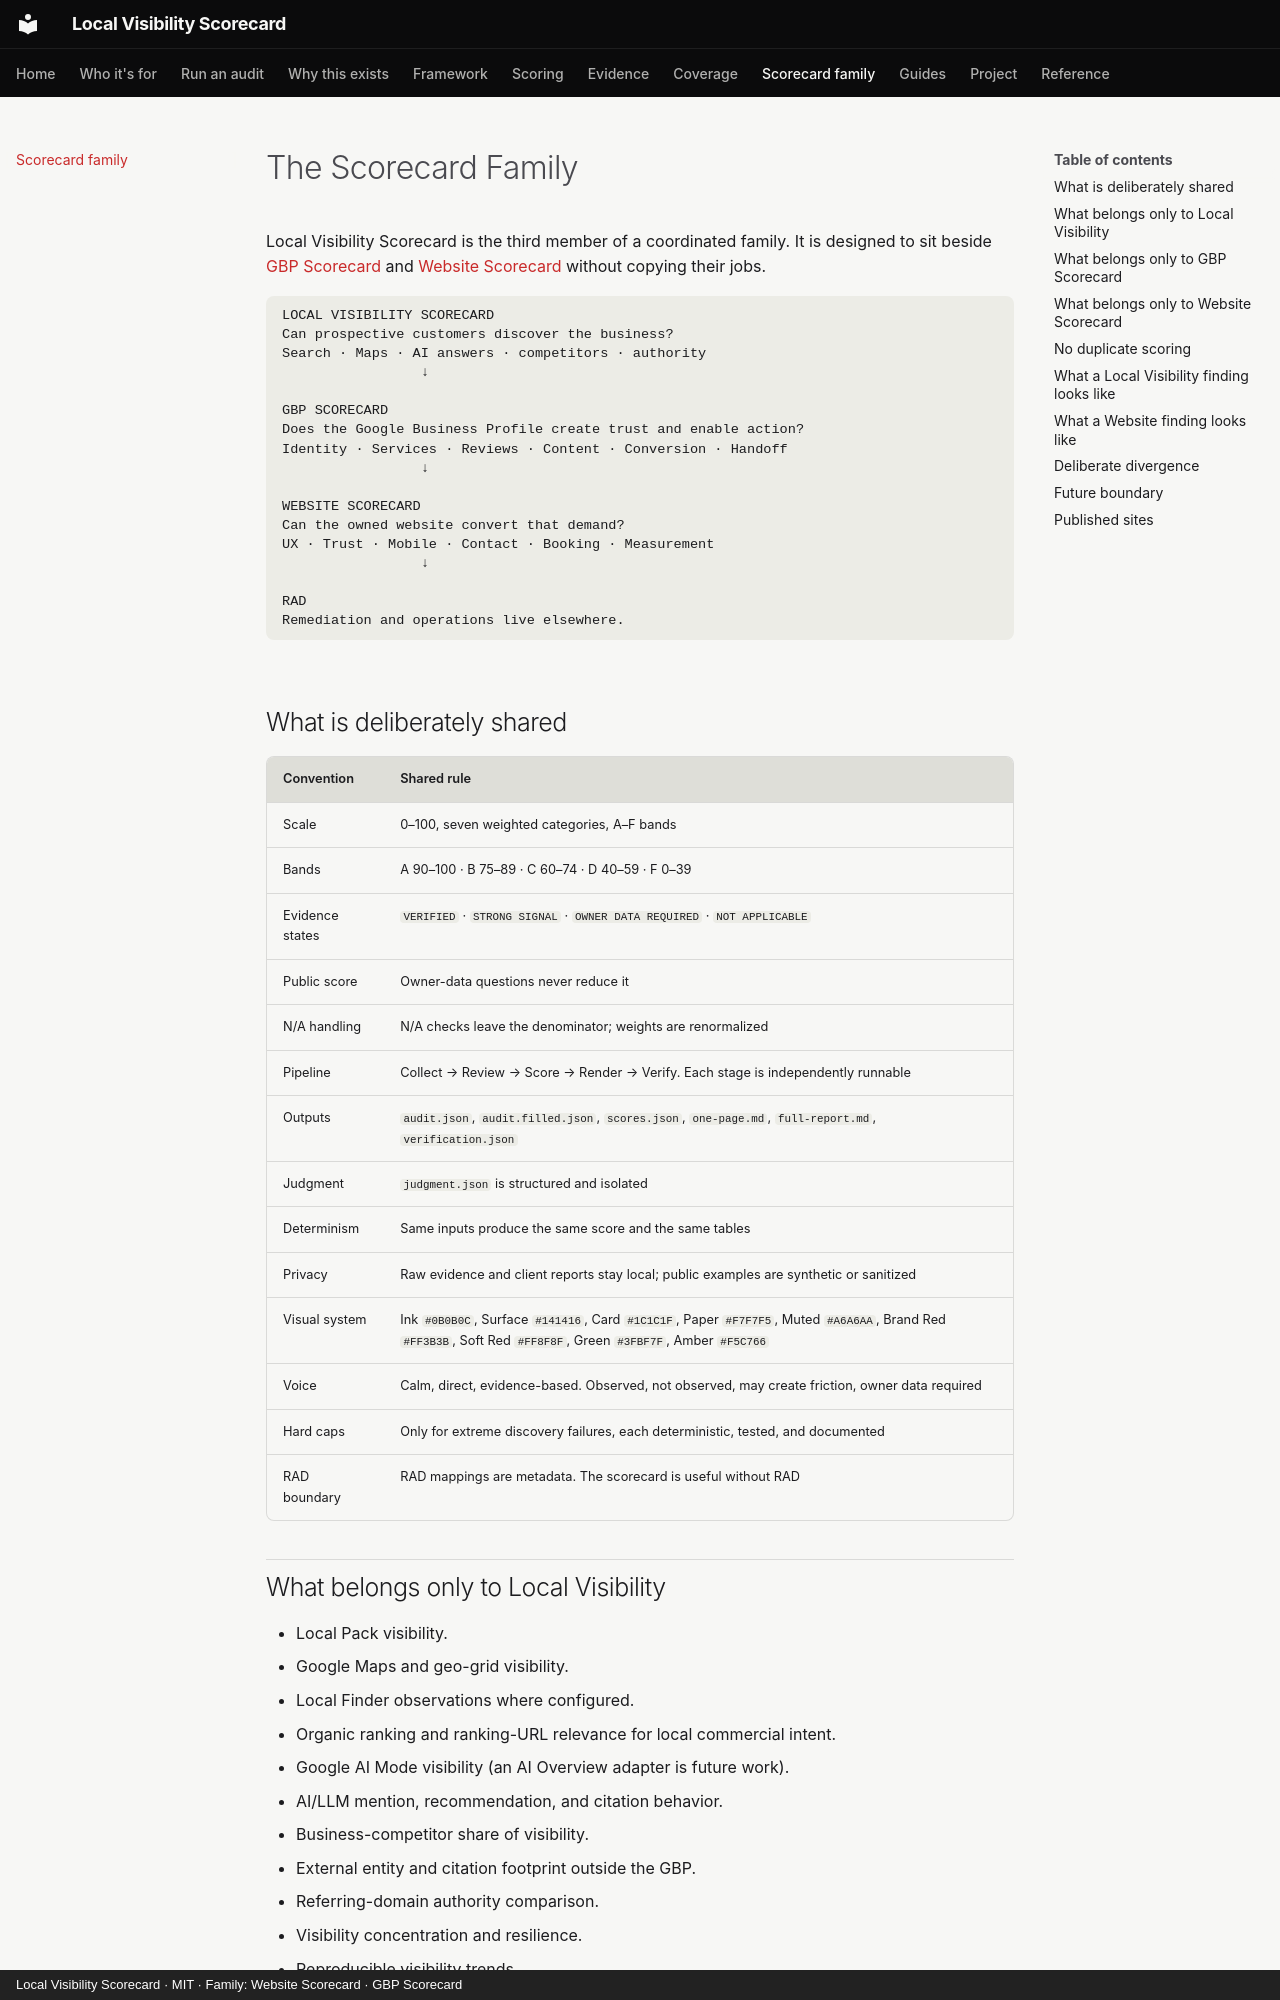

repository: thatguynef/local-visibility-scorecard · page: scorecard-family/index.html · generator: mkdocs · copyright: Local Visibility Scorecard · MIT · Family: Website Scorecard · GBP Scorecard

---
description: "How the Local Visibility, GBP, and Website Scorecards fit together without duplicate scoring — the ownership matrix and RAD boundary."
---

# The Scorecard Family

Local Visibility Scorecard is the third member of a coordinated family. It is designed to sit beside [GBP Scorecard](https://github.com/thatguynef/gbp-scorecard) and [Website Scorecard](https://github.com/thatguynef/website-scorecard) without copying their jobs.

```text
LOCAL VISIBILITY SCORECARD
Can prospective customers discover the business?
Search · Maps · AI answers · competitors · authority
                 ↓

GBP SCORECARD
Does the Google Business Profile create trust and enable action?
Identity · Services · Reviews · Content · Conversion · Handoff
                 ↓

WEBSITE SCORECARD
Can the owned website convert that demand?
UX · Trust · Mobile · Contact · Booking · Measurement
                 ↓

RAD
Remediation and operations live elsewhere.
```

## What is deliberately shared

| Convention | Shared rule |
|---|---|
| Scale | 0–100, seven weighted categories, A–F bands |
| Bands | A 90–100 · B 75–89 · C 60–74 · D 40–59 · F 0–39 |
| Evidence states | `VERIFIED` · `STRONG SIGNAL` · `OWNER DATA REQUIRED` · `NOT APPLICABLE` |
| Public score | Owner-data questions never reduce it |
| N/A handling | N/A checks leave the denominator; weights are renormalized |
| Pipeline | Collect → Review → Score → Render → Verify. Each stage is independently runnable |
| Outputs | `audit.json`, `audit.filled.json`, `scores.json`, `one-page.md`, `full-report.md`, `verification.json` |
| Judgment | `judgment.json` is structured and isolated |
| Determinism | Same inputs produce the same score and the same tables |
| Privacy | Raw evidence and client reports stay local; public examples are synthetic or sanitized |
| Visual system | Ink `#0B0B0C`, Surface `#141416`, Card `#1C1C1F`, Paper `#F7F7F5`, Muted `#A6A6AA`, Brand Red `#FF3B3B`, Soft Red `#FF8F8F`, Green `#3FBF7F`, Amber `#F5C766` |
| Voice | Calm, direct, evidence-based. Observed, not observed, may create friction, owner data required |
| Hard caps | Only for extreme discovery failures, each deterministic, tested, and documented |
| RAD boundary | RAD mappings are metadata. The scorecard is useful without RAD |
